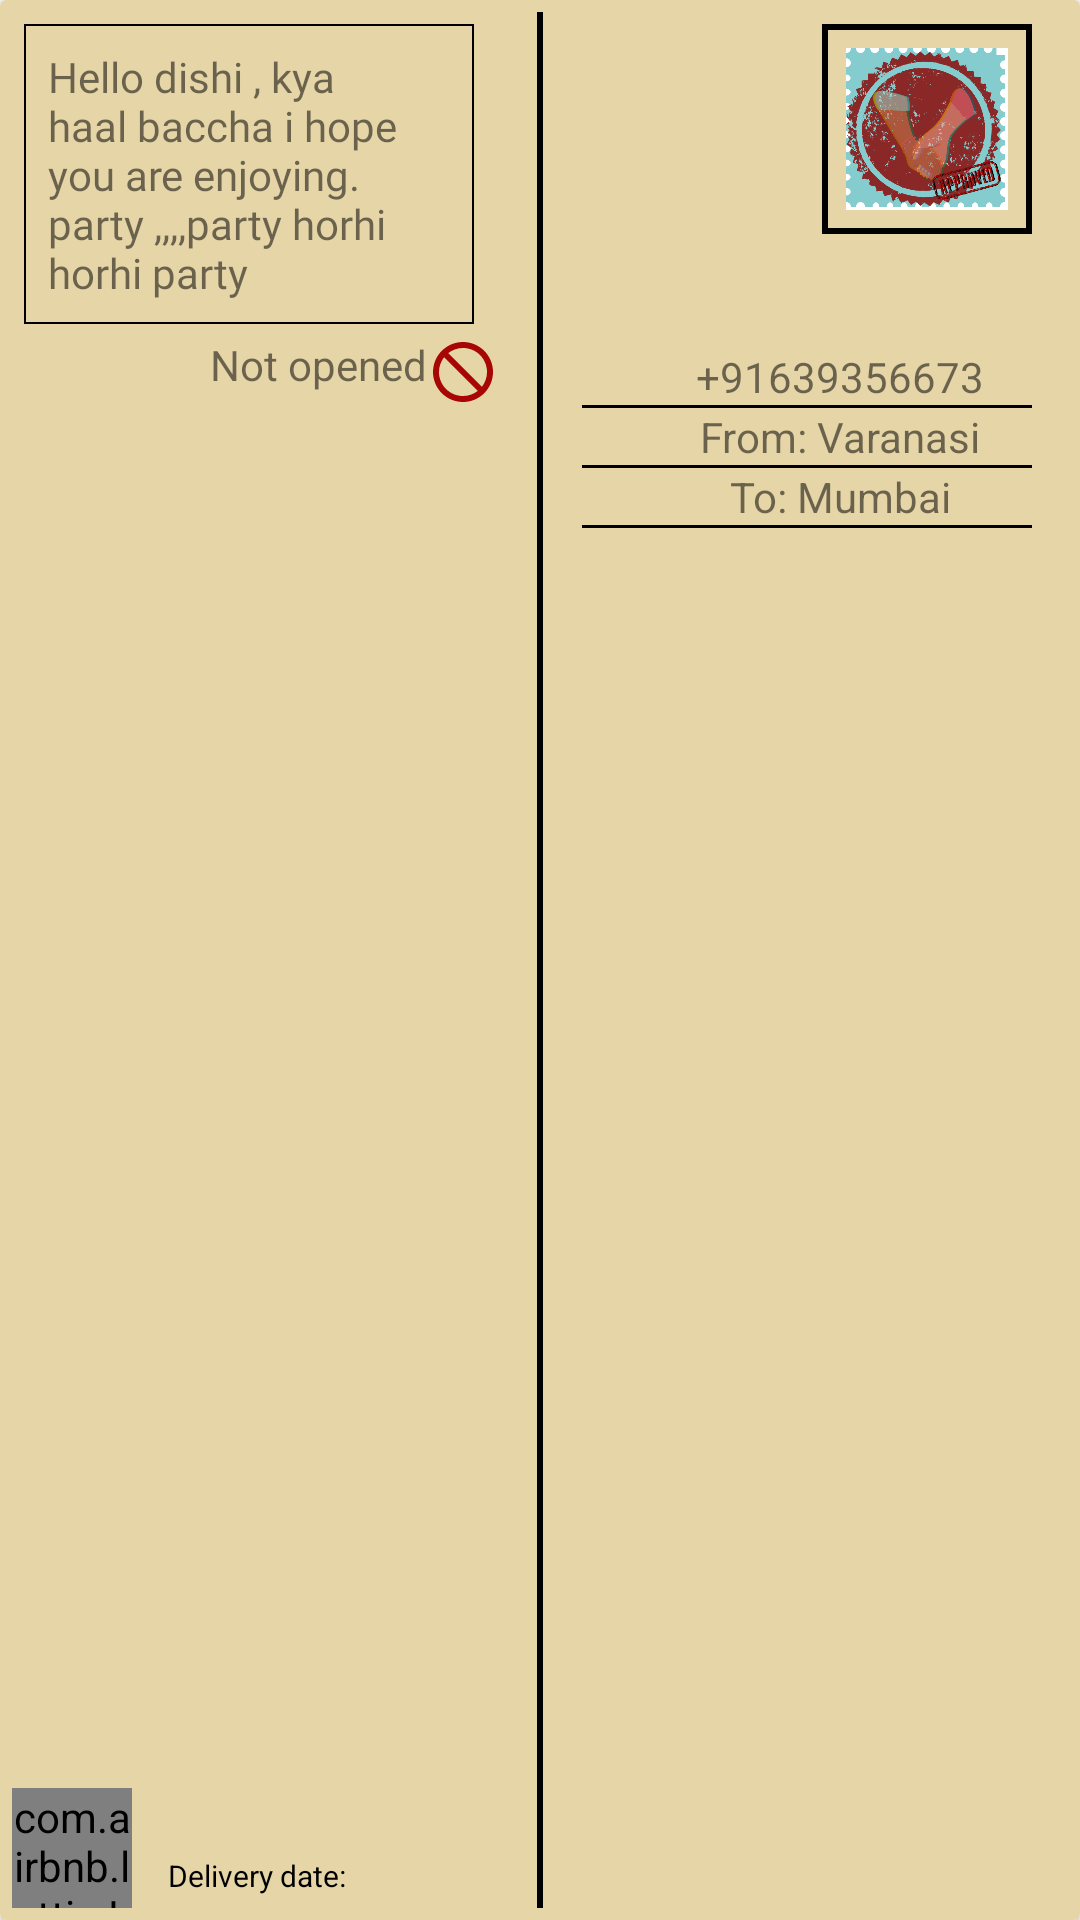

Reconstruct the res/layout file that produces this screen, plus the resources it refers to.
<!-- AndroidManifest.xml: application theme Theme.EkChitthi -->
<!-- res/layout/track_item_layout.xml -->
<?xml version="1.0" encoding="utf-8"?>
<androidx.cardview.widget.CardView xmlns:android="http://schemas.android.com/apk/res/android"
    android:layout_width="match_parent"
    android:layout_margin="4dp"
    xmlns:app="http://schemas.android.com/apk/res-auto"
    android:layout_height="200dp">
    <RelativeLayout
        android:layout_width="match_parent"
        android:background="#E6D6A7"
        android:id="@+id/rl"
        android:layout_height="match_parent">
        <RelativeLayout
            android:layout_width="70dp"
            android:layout_height="70dp"
            android:layout_alignParentRight="true"
            android:layout_marginStart="8dp"
            android:id="@+id/ll_stamp"
            android:layout_marginTop="8dp"
            android:layout_marginEnd="16dp"
            android:layout_marginBottom="8dp"
            android:background="@drawable/stamp_border"
            android:orientation="vertical">

            <ImageView
                android:id="@+id/stamp_image"
                android:layout_width="match_parent"
                android:layout_height="match_parent"
                android:layout_marginStart="8dp"
                android:layout_marginTop="8dp"
                android:layout_marginEnd="8dp"
                android:layout_marginBottom="8dp"
                android:src="@drawable/basic_stamp">

            </ImageView>

        </RelativeLayout>


        <TextView
            android:id="@+id/recipient_number"
            android:layout_width="160dp"
            android:layout_height="wrap_content"
            android:layout_below="@id/ll_stamp"
            android:layout_alignParentRight="true"
            android:layout_marginTop="30dp"
            android:gravity="center"
            android:text="+91639356673" />

        <View
            android:layout_width="150dp"
            android:background="@color/black"
            android:layout_height="1dp"
            android:id="@+id/b1"
            android:layout_below="@+id/recipient_number"
            android:layout_alignParentRight="true"
            android:layout_marginEnd="16dp"/>


        <TextView
            android:id="@+id/from_city"
            android:layout_width="160dp"
            android:gravity="center"
            android:layout_height="wrap_content"
            android:layout_below="@id/b1"

            android:layout_alignParentRight="true"
            android:text="From: Varanasi" />

        <View
            android:layout_width="150dp"
            android:background="@color/black"
            android:layout_height="1dp"
            android:id="@+id/b2"
            android:layout_below="@+id/from_city"
            android:layout_alignParentRight="true"
            android:layout_marginEnd="16dp"/>

        <TextView
            android:id="@+id/to_city"
            android:layout_width="160dp"
            android:layout_height="wrap_content"
            android:gravity="center"
            android:layout_below="@id/b2"
            android:layout_alignParentRight="true"
            android:text="To: Mumbai" />
        <View
            android:layout_width="150dp"
            android:background="@color/black"
            android:layout_height="1dp"
            android:id="@+id/b3"
            android:layout_below="@+id/to_city"
            android:layout_alignParentRight="true"
            android:layout_marginEnd="16dp"/>


        <View
            android:layout_width="2dp"
            android:layout_margin="4dp"
            android:layout_height="match_parent"
            android:layout_centerInParent="true"
            android:background="@color/black" />

        <TextView
            android:id="@+id/msg_box"
            android:layout_width="150dp"
            android:layout_height="100dp"
            android:layout_marginStart="8dp"
            android:layout_marginTop="8dp"
            android:background="@drawable/letter_border"
            android:ellipsize="end"
            android:fontFamily="@font/quikhand"
            android:maxLines="5"
            android:padding="8dp"
            android:text="Hello dishi , kya haal baccha i hope you are enjoying. party ,,,,party horhi horhi party" />

        <com.airbnb.lottie.LottieAnimationView
            android:id="@+id/animationView"
            android:layout_width="40dp"
            android:layout_height="40dp"
            android:layout_alignParentBottom="true"
            app:lottie_autoPlay="true"
            app:lottie_loop="true"
            android:layout_margin="4dp"
            app:lottie_rawRes="@raw/truck"
            app:lottie_speed="1" />

        <TextView
            android:id="@+id/date"
            android:layout_width="wrap_content"
            android:layout_height="wrap_content"
            android:layout_alignParentBottom="true"
            android:layout_marginStart="8dp"
            android:layout_marginTop="8dp"
            android:layout_marginEnd="8dp"
            android:layout_marginBottom="8dp"
            android:layout_toEndOf="@id/animationView"
            android:text="Delivery date: "
            android:textColor="@color/black"
            android:textSize="10dp" />

        <TextView
            android:id="@+id/status"
            android:layout_width="wrap_content"
            android:layout_height="wrap_content"
            android:layout_below="@id/msg_box"
            android:layout_marginStart="70dp"
            android:layout_marginTop="4dp"
            android:drawableRight="@drawable/ic_invalid"
            android:text="Not opened" />


    </RelativeLayout>



</androidx.cardview.widget.CardView>
<!-- resources referenced by this layout -->
<resources>
  <color name="black">#FF000000</color>
  <!-- drawable basic_stamp: png bitmap (drawable, 150530 bytes) -->
  <!-- drawable ic_invalid (drawable) -->
  <vector android:height="24dp" android:tint="#A80505"
      android:viewportHeight="24" android:viewportWidth="24"
      android:width="24dp" xmlns:android="http://schemas.android.com/apk/res/android">
      <path android:fillColor="@android:color/white" android:pathData="M12,2C6.48,2 2,6.48 2,12s4.48,10 10,10 10,-4.48 10,-10S17.52,2 12,2zM12,20c-4.42,0 -8,-3.58 -8,-8 0,-1.85 0.63,-3.55 1.69,-4.9L16.9,18.31C15.55,19.37 13.85,20 12,20zM18.31,16.9L7.1,5.69C8.45,4.63 10.15,4 12,4c4.42,0 8,3.58 8,8 0,1.85 -0.63,3.55 -1.69,4.9z"/>
  </vector>
  <!-- drawable letter_border (drawable-v24) -->
  <shape xmlns:android="http://schemas.android.com/apk/res/android" android:shape="rectangle" >
      <solid android:color="@android:color/transparent" />
      <stroke android:width="0.5dp" android:color="#000000"/>
  </shape>
  <!-- drawable stamp_border (drawable-v24) -->
  <shape xmlns:android="http://schemas.android.com/apk/res/android" android:shape="rectangle" >
      <solid android:color="@android:color/transparent" />
      <stroke android:width="2dp" android:color="#000000"/>
  </shape>
  <style name="Theme.EkChitthi" parent="Theme.MaterialComponents.DayNight.NoActionBar">
          
          <item name="colorPrimary">#A23B3C</item>
          <item name="colorPrimaryVariant">#A23B3C</item>
          <item name="colorOnPrimary">@color/white</item>
          
          <item name="colorSecondary">@color/teal_200</item>
          <item name="colorSecondaryVariant">@color/teal_700</item>
          <item name="colorOnSecondary">@color/black</item>
          
          <item name="android:statusBarColor" tools:targetApi="l">?attr/colorPrimaryVariant</item>
          
      </style>
  <color name="white">#FFFFFFFF</color>
  <color name="teal_200">#FF03DAC5</color>
  <color name="teal_700">#FF018786</color>
</resources>
